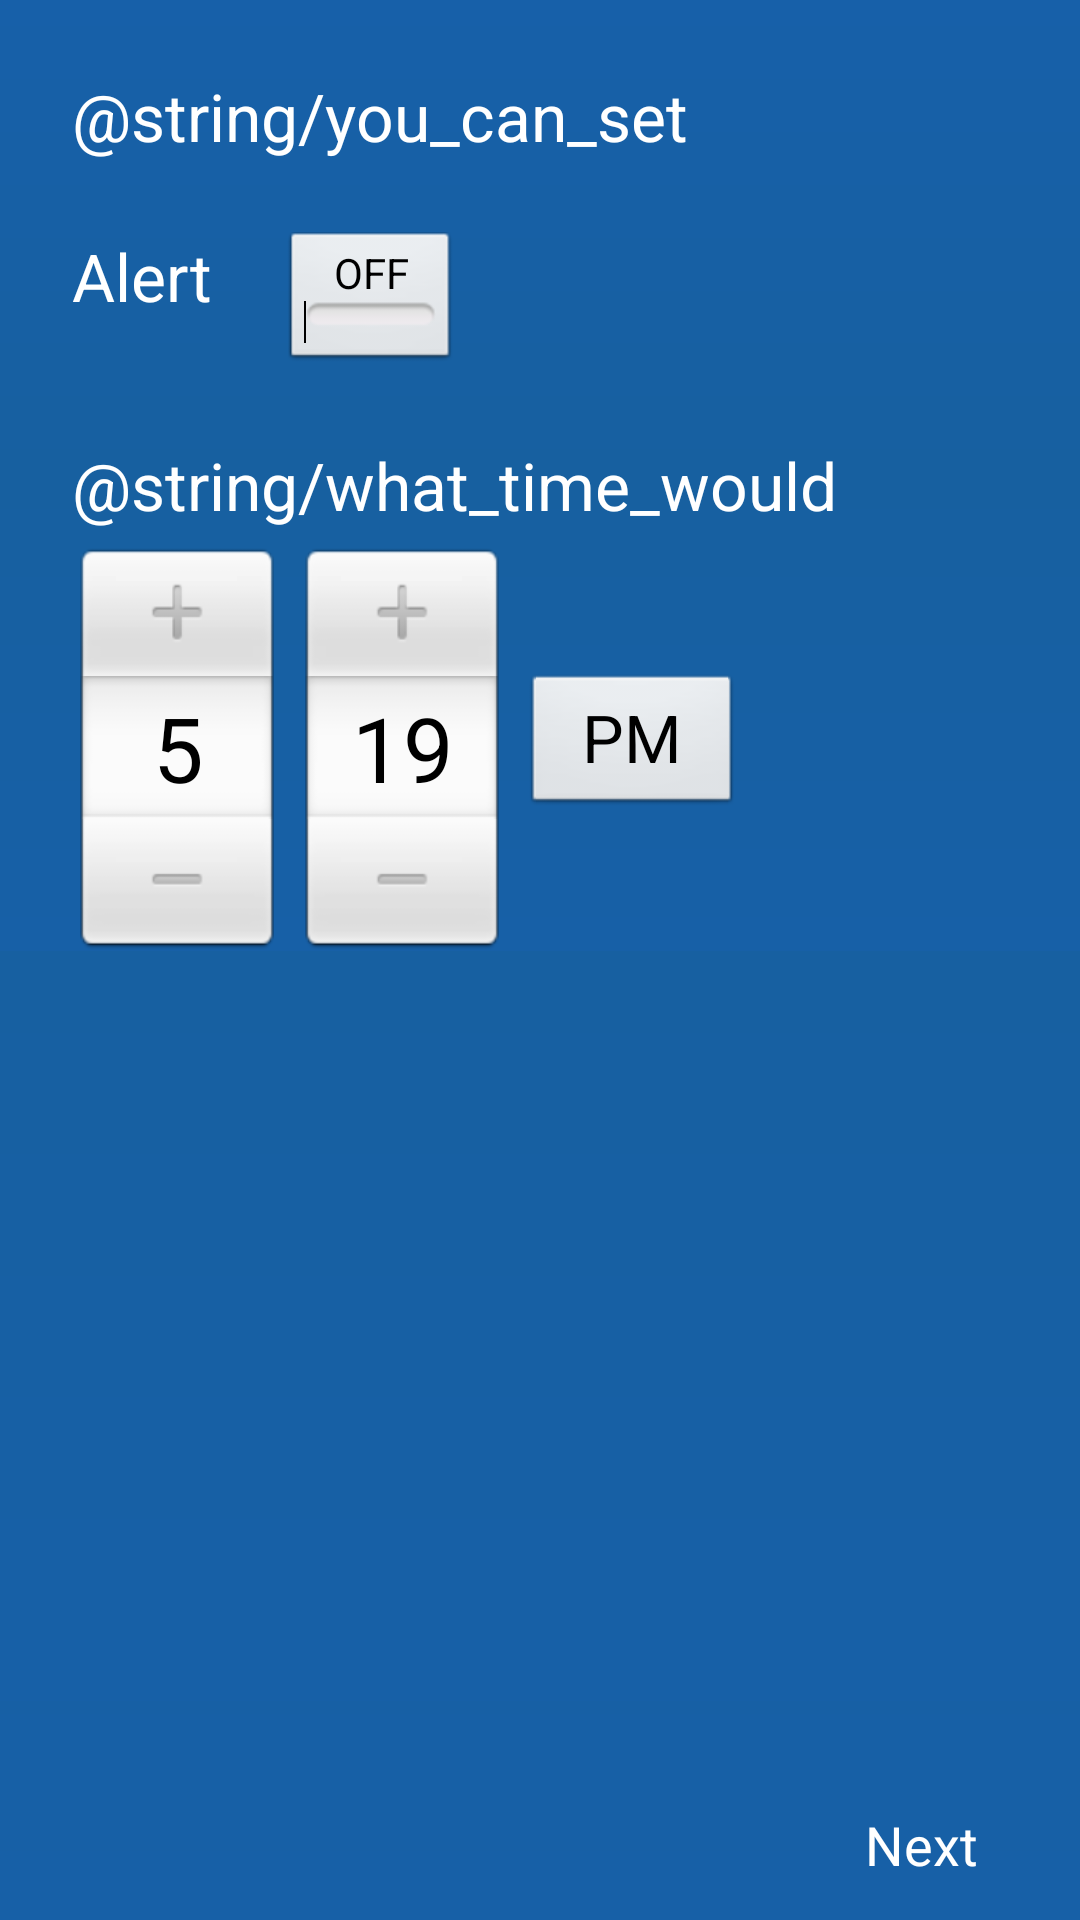

The Android layout XML behind this screen, and the referenced resources:
<!-- AndroidManifest.xml: application theme android:Theme.NoTitleBar -->
<!-- res/layout/activity_screen_four.xml -->
<RelativeLayout xmlns:android="http://schemas.android.com/apk/res/android"
    android:layout_width="fill_parent"
    android:layout_height="fill_parent"
    android:background="@drawable/rounded_edges">
<ScrollView 
    android:layout_width="fill_parent"
    android:background="@drawable/rounded_edges"
    android:layout_height="wrap_content" >
    
<RelativeLayout
    xmlns:android="http://schemas.android.com/apk/res/android"
    xmlns:tools="http://schemas.android.com/tools"
    android:layout_width="match_parent"
    android:layout_height="wrap_content"
    android:layout_marginBottom="250dp"
    android:background="@drawable/rounded_edges"
    tools:context=".ScreenFour" >

    <TextView
        android:id="@+id/textView2"
        android:layout_width="wrap_content"
        android:layout_height="wrap_content"
        android:layout_alignParentLeft="true"
        android:layout_alignParentTop="true"
        android:layout_marginLeft="24dp"
        android:layout_marginTop="24dp"
        android:layout_marginRight="24dp"
        android:layout_marginBottom="24dp"
       	android:textAppearance="?android:attr/textAppearanceLarge" 
        android:text="@string/you_can_set" />

    <TextView
        android:id="@+id/textView1"
        android:layout_width="wrap_content"
        android:layout_height="wrap_content"
        android:layout_alignLeft="@+id/textView2"
        android:layout_below="@+id/textView2"
        android:text="@string/alert"
        android:textAppearance="?android:attr/textAppearanceLarge" />

    <ToggleButton
        android:id="@+id/toggleButton1"
        android:layout_width="wrap_content"
        android:layout_height="wrap_content"
        android:layout_below="@+id/textView2"
        android:layout_marginLeft="24dp"
        android:layout_toRightOf="@+id/textView1"/>

    <TextView
        android:id="@+id/textView3"
        android:layout_width="wrap_content"
        android:layout_height="wrap_content"
        android:layout_alignLeft="@+id/textView1"
        android:layout_below="@+id/toggleButton1"
        android:layout_marginTop="24dp"
         android:layout_marginBottom="5dp"
        android:text="@string/what_time_would"
        android:textAppearance="?android:attr/textAppearanceLarge" />

    <TimePicker
        android:id="@+id/timePicker1"
        android:layout_width="wrap_content"
        android:layout_height="wrap_content"
        android:layout_alignLeft="@+id/textView3"
        android:layout_below="@+id/textView3" />

   

</RelativeLayout>

</ScrollView>

<RelativeLayout
    android:id="@+id/bottom_control_view"
    android:layout_width="fill_parent"
    android:layout_height="50dp"
    android:layout_alignParentBottom="true" >

     <TextView
         android:id="@+id/vwNext"
         android:layout_width="wrap_content"
         android:layout_height="wrap_content"
         android:layout_alignParentRight="true"
         android:layout_centerVertical="true"
         android:layout_marginRight="34dp"
         android:text="@string/next"
         android:textAppearance="?android:attr/textAppearanceMedium" />

	</RelativeLayout>
</RelativeLayout>
<!-- resources referenced by this layout -->
<resources>
  <!-- drawable rounded_edges (drawable) -->
  <?xml version="1.0" encoding="utf-8"?>
  <shape xmlns:android="http://schemas.android.com/apk/res/android" >
       <gradient
        android:startColor="#1760A9"
        android:centerColor="#1760A0"
        android:endColor="#1760A7"
        android:angle="270" />
  	<corners android:radius="0px"/>
  	<padding 
  	    android:left="0dp" 
  	    android:top="0dp" 
  	    android:right="0dp" 
  	    android:bottom="0dp" />
  </shape>
  <string name="alert">Alert</string>
  <string name="next">Next</string>
  <string name="what_time_would">What time would you like to set the notification?</string>
  <string name="you_can_set">You can set an alert to remind you to add to the jar.</string>
</resources>
